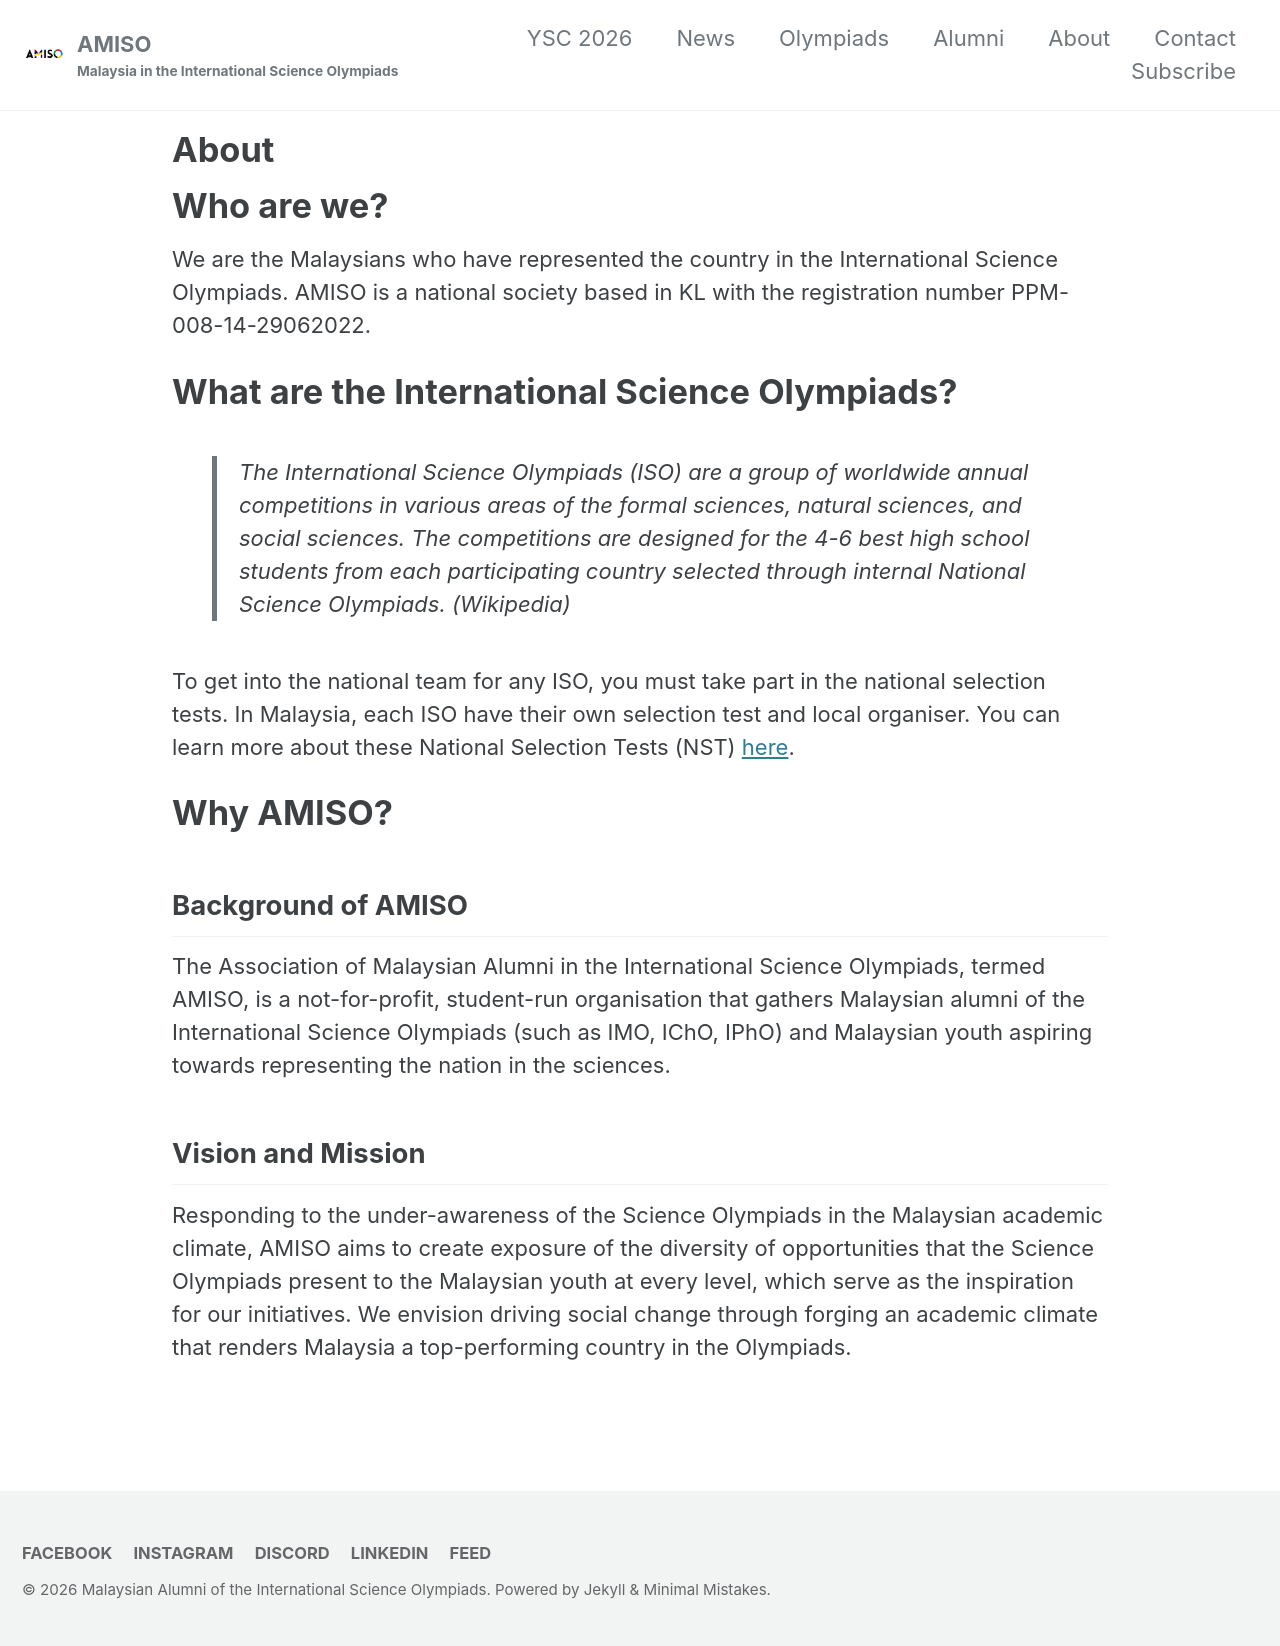

repository: AMISO-MY/amiso-my.github.io · page: about/index.html · generator: jekyll

---
layout: single
title: About
permalink: /about/
classes: wide
---
{% include content-float-middle.html %}

# Who are we?

We are the Malaysians who have represented the country in the International Science Olympiads. AMISO is a national society based in KL with the registration number PPM-008-14-29062022.

# What are the International Science Olympiads?

> The International Science Olympiads (ISO) are a group of worldwide annual competitions in various areas of the formal sciences, natural sciences, and social sciences. The competitions are designed for the 4-6 best high school students from each participating country selected through internal National Science Olympiads. (Wikipedia)

To get into the national team for any ISO, you must take part in the national selection tests. In Malaysia, each ISO have their own selection test and local organiser. You can learn more about these National Selection Tests (NST) [here](/olympiads/).

# Why AMISO?

## Background of AMISO

The Association of Malaysian Alumni in the International Science Olympiads, termed AMISO, is a not-for-profit, student-run organisation that gathers Malaysian alumni of the International Science Olympiads (such as IMO, IChO, IPhO) and Malaysian youth aspiring towards representing the nation in the sciences.

## Vision and Mission

Responding to the under-awareness of the Science Olympiads in the Malaysian academic climate, AMISO aims to create exposure of the diversity of opportunities that the Science Olympiads present to the Malaysian youth at every level, which serve as the inspiration for our initiatives. We envision driving social change through forging an academic climate that renders Malaysia a top-performing country in the Olympiads.
